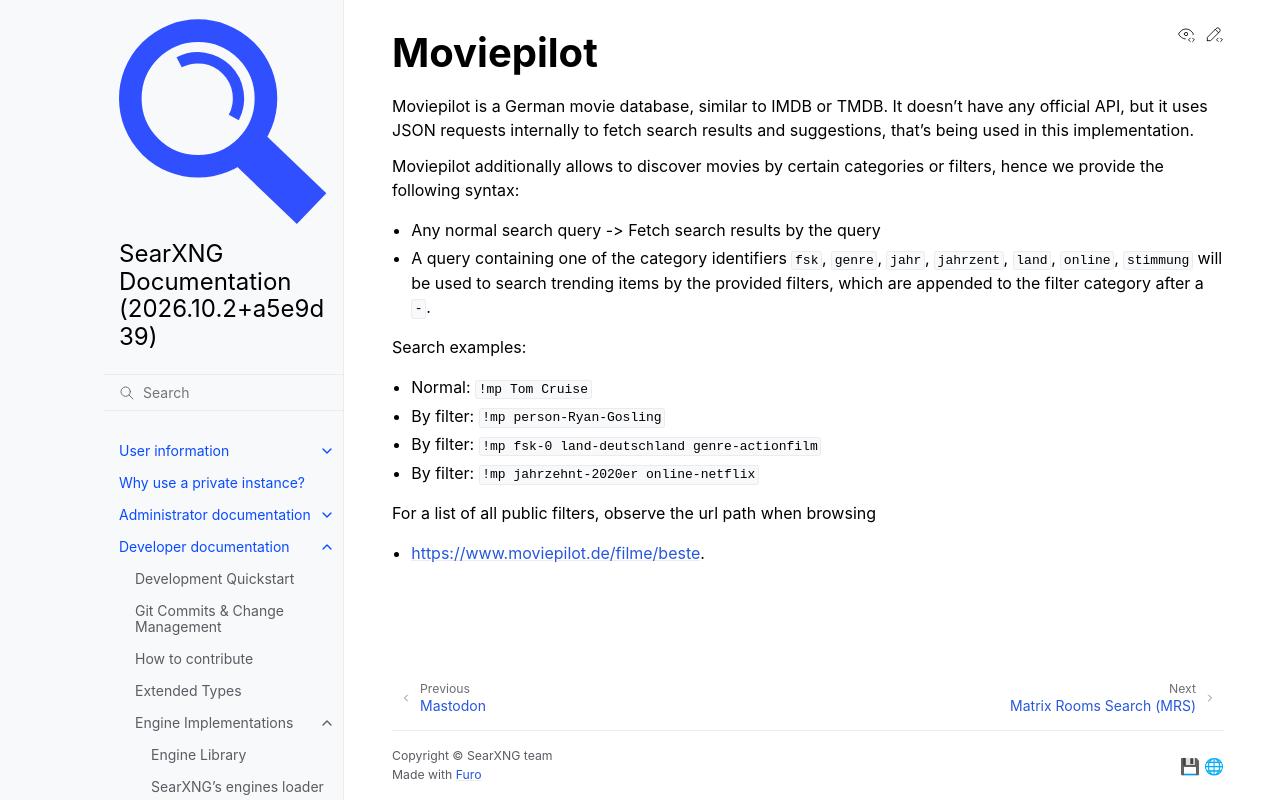

repository: Quad4-Software/void-search · page: dev/engines/online/moviepilot.html · generator: sphinx

.. _moviepilot engine:

==========
Moviepilot
==========

.. automodule:: searx.engines.moviepilot
   :members:
